2-way image classification set "pet-recognition" from GitHub (BinhMisfit/pet-recognition); label vocabulary: cat, dog.

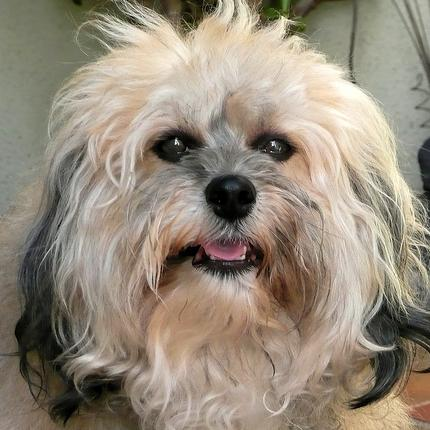
Label: dog

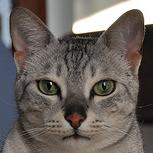
Label: cat

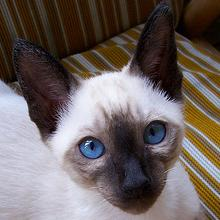
Label: cat

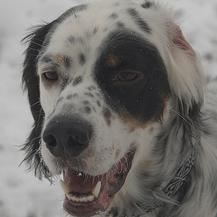
Label: dog

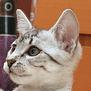
Label: cat

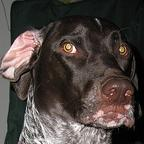
Label: dog
